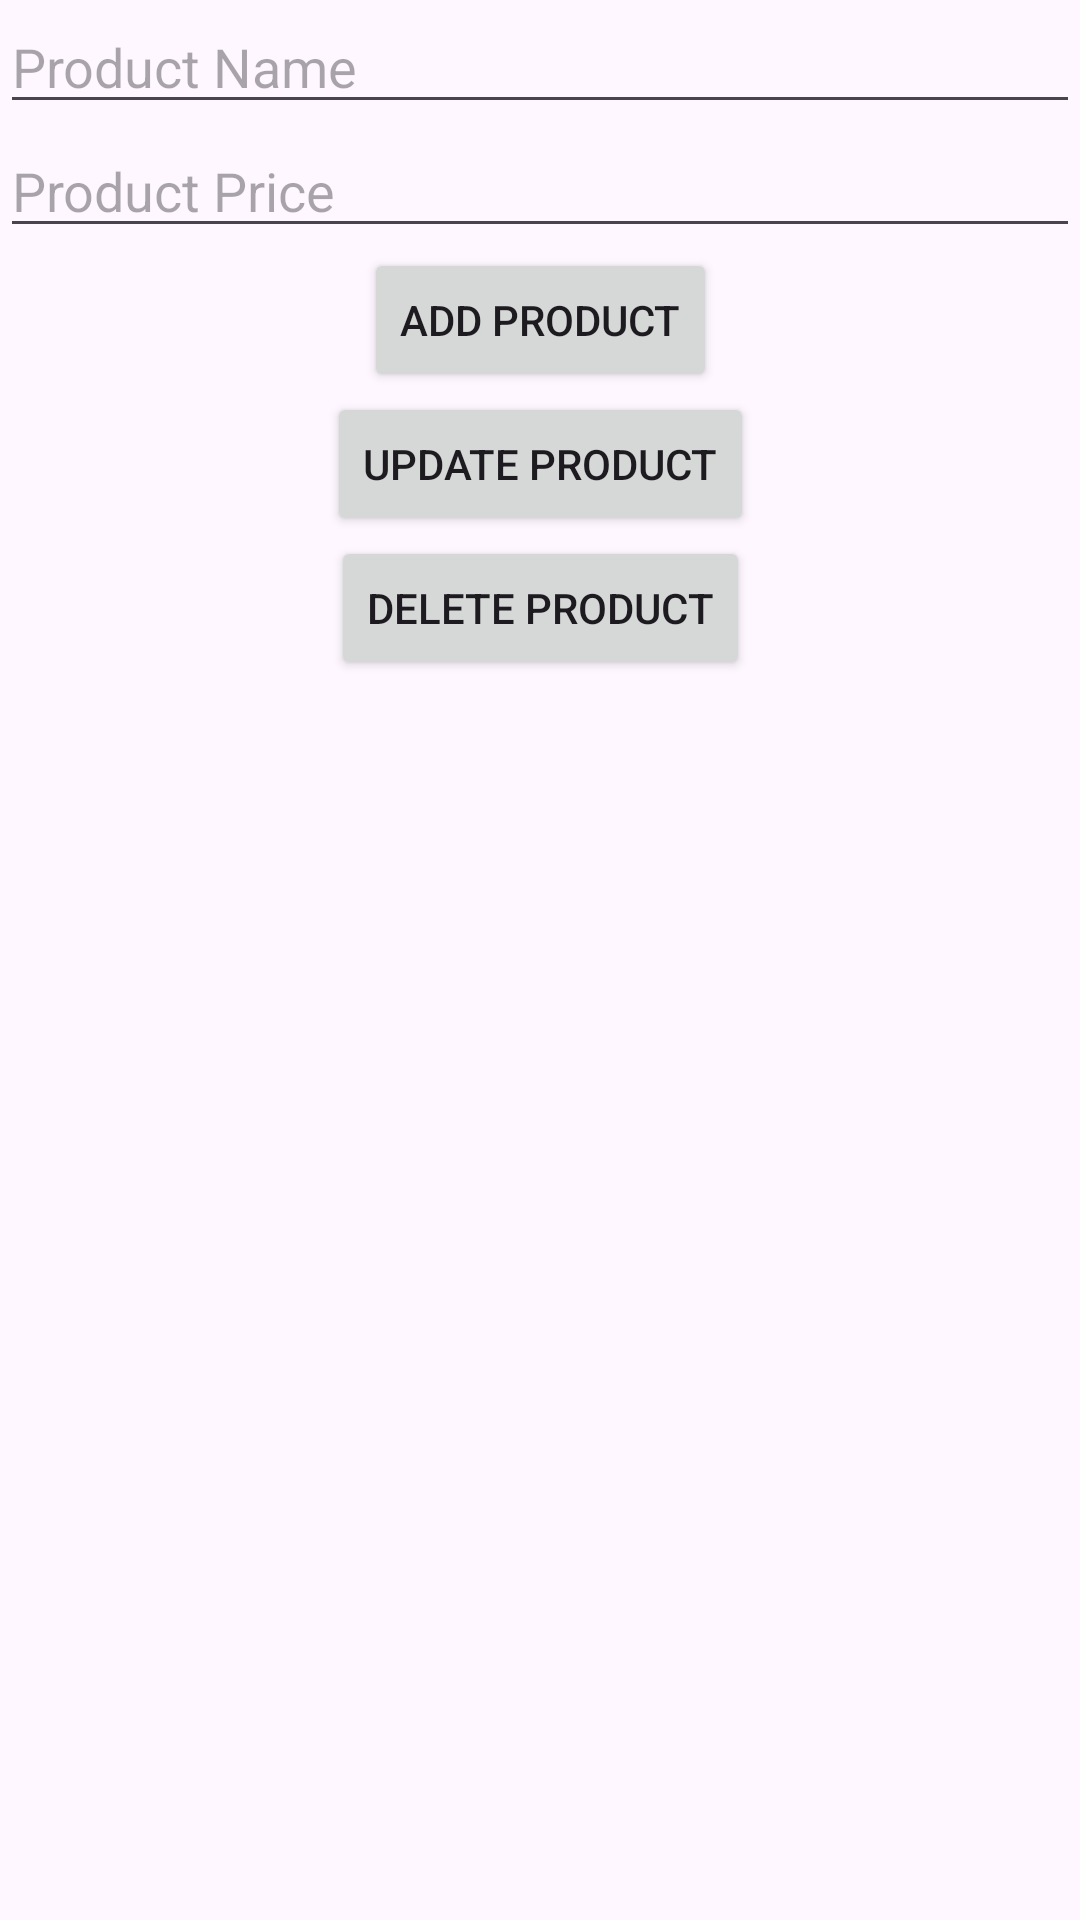

Reconstruct the res/layout file that produces this screen, plus the resources it refers to.
<!-- AndroidManifest.xml: application theme Theme.MarkHub -->
<!-- res/layout/activity_product_list.xml -->
<?xml version="1.0" encoding="utf-8"?>
<androidx.constraintlayout.widget.ConstraintLayout xmlns:android="http://schemas.android.com/apk/res/android"
    xmlns:app="http://schemas.android.com/apk/res-auto"
    xmlns:tools="http://schemas.android.com/tools"
    android:layout_width="match_parent"
    android:layout_height="match_parent"
    tools:context=".ProductActivity">

    
    <EditText
        android:id="@+id/productNameEditText"
        android:layout_width="0dp"
        android:layout_height="wrap_content"
        android:hint="Product Name"
        app:layout_constraintEnd_toEndOf="parent"
        app:layout_constraintStart_toStartOf="parent"
        app:layout_constraintTop_toTopOf="parent" />

    <EditText
        android:id="@+id/productPriceEditText"
        android:layout_width="0dp"
        android:layout_height="wrap_content"
        android:hint="Product Price"
        android:inputType="numberDecimal"
        app:layout_constraintEnd_toEndOf="parent"
        app:layout_constraintStart_toStartOf="parent"
        app:layout_constraintTop_toBottomOf="@id/productNameEditText" />

    
    <Button
        android:id="@+id/addButton"
        android:layout_width="wrap_content"
        android:layout_height="wrap_content"
        android:text="Add Product"
        app:layout_constraintTop_toBottomOf="@id/productPriceEditText"
        app:layout_constraintStart_toStartOf="parent"
        app:layout_constraintEnd_toEndOf="parent"
        tools:ignore="HardcodedText" />

    <Button
        android:id="@+id/updateButton"
        android:layout_width="wrap_content"
        android:layout_height="wrap_content"
        android:text="Update Product"
        app:layout_constraintTop_toBottomOf="@id/addButton"
        app:layout_constraintStart_toStartOf="parent"
        app:layout_constraintEnd_toEndOf="parent"
        tools:ignore="HardcodedText" />

    <Button
        android:id="@+id/deleteButton"
        android:layout_width="wrap_content"
        android:layout_height="wrap_content"
        android:text="Delete Product"
        app:layout_constraintTop_toBottomOf="@id/updateButton"
        app:layout_constraintStart_toStartOf="parent"
        app:layout_constraintEnd_toEndOf="parent" />

    
    <androidx.recyclerview.widget.RecyclerView
        android:id="@+id/recyclerView"
        android:layout_width="0dp"
        android:layout_height="0dp"
        android:layout_marginTop="20dp"
        app:layout_constraintTop_toBottomOf="@id/deleteButton"
        app:layout_constraintStart_toStartOf="parent"
        app:layout_constraintEnd_toEndOf="parent"
        app:layout_constraintBottom_toBottomOf="parent" />

</androidx.constraintlayout.widget.ConstraintLayout>
<!-- resources referenced by this layout -->
<resources>
  <style name="Theme.MarkHub" parent="Base.Theme.MarkHub" />
  <style name="Base.Theme.MarkHub" parent="Theme.Material3.DayNight.NoActionBar">
          
          
      </style>
</resources>
